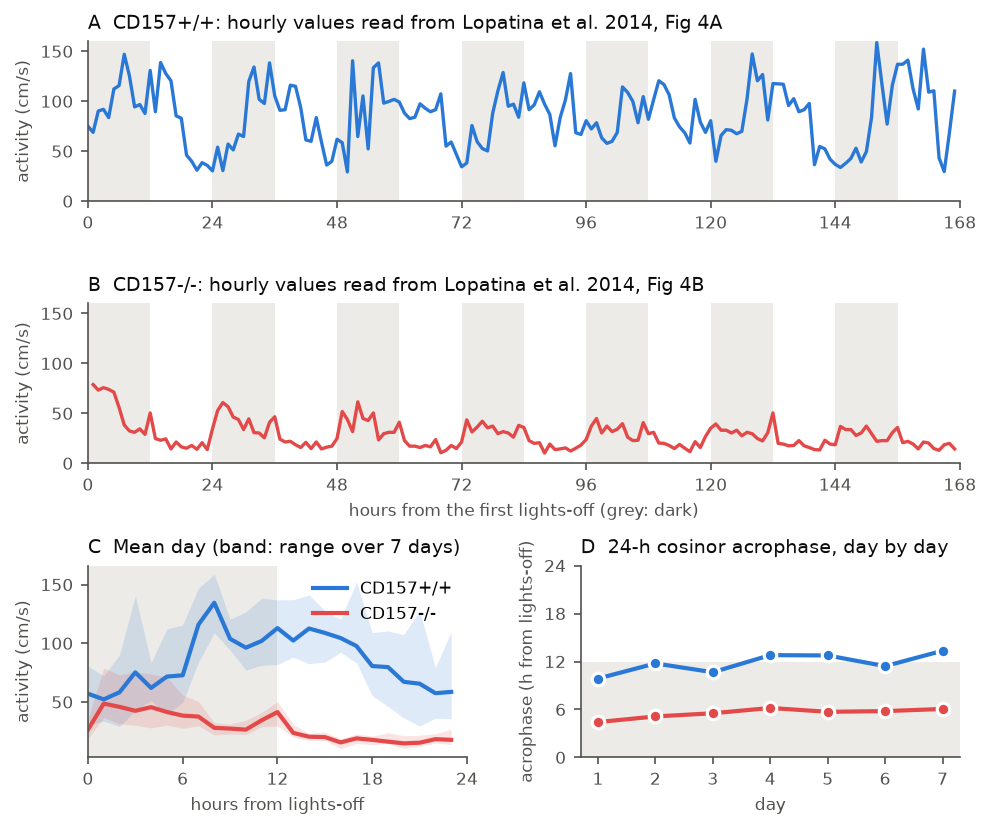

The table this chart was drawn from, first rows:
copy, reading, genotype, hours_read, mean, mesor, amplitude, acrophase_h_after_dark_onset, acrophase_ZT, cosinor_r2, cosinor_p, ls_period_h, ls_fap, chi_square_rhythmic, chi_square_period_h, dark_mean, light_mean, dark_share, M10, L5, RA
PMC copy (630 x 597 px), primary, CD157+/+, 168, 85.4, 85.4, 29.08, 11.81, 23.81, 0.4473, 5.71e-22, 24.43, 0, True, 24, 83.48, 87.33, 0.4887, 109.4, 56.73, 0.3169
PMC copy (630 x 597 px), primary, CD157-/-, 167, 28.48, 28.49, 12.86, 5.39, 17.39, 0.4436, 1.322e-21, 24.35, 0, True, 24, 37.02, 20.04, 0.6488, 39.61, 16.36, 0.4155
PMC copy (630 x 597 px), as read, CD157+/+, 168, 85.4, 85.4, 29.08, 11.81, 23.81, 0.4473, 5.71e-22, 24.43, 0, True, 24, 83.48, 87.33, 0.4887, 109.4, 56.73, 0.3169
PMC copy (630 x 597 px), as read, CD157-/-, 168, 34.38, 34.38, 12.92, 4.842, 16.84, 0.2657, 8.646e-12, 24.4, 2.977e-10, True, 24, 43.38, 25.37, 0.6309, 44.96, 21.76, 0.3478
PMC copy (630 x 597 px), half-hour grid, CD157+/+, 168, 86.29, 86.29, 30.5, 12.01, 0.006808, 0.4721, 1.286e-23, 24.3, 0, True, 24, 85.44, 87.15, 0.495, 111.6, 56.06, 0.3315
PMC copy (630 x 597 px), half-hour grid, CD157-/-, 166, 28.53, 28.55, 13.23, 5.574, 17.57, 0.4682, 4.428e-23, 24.25, 0, True, 24, 37.89, 19.18, 0.6639, 40.04, 15.16, 0.4508
journal copy (397 x 376 px), primary, CD157+/+, 168, 84.93, 84.93, 29.14, 11.88, 23.88, 0.4741, 9.38e-24, 24.38, 0, True, 24, 82.66, 87.19, 0.4867, 108.6, 56.37, 0.3166
journal copy (397 x 376 px), primary, CD157-/-, 166, 28.46, 28.47, 12.11, 5.157, 17.16, 0.3973, 1.19e-18, 24.35, 6.106e-15, True, 24, 36.62, 20.3, 0.6434, 39.46, 16.3, 0.4154
journal copy (397 x 376 px), as read, CD157+/+, 168, 84.93, 84.93, 29.14, 11.88, 23.88, 0.4741, 9.38e-24, 24.38, 0, True, 24, 82.66, 87.19, 0.4867, 108.6, 56.37, 0.3166
journal copy (397 x 376 px), as read, CD157-/-, 168, 30.83, 30.83, 14.16, 5.055, 17.05, 0.3361, 2.107e-15, 24.52, 2.089e-13, True, 24, 40.93, 20.72, 0.6639, 42.48, 16.44, 0.442
journal copy (397 x 376 px), half-hour grid, CD157+/+, 168, 85.29, 85.29, 29.08, 11.8, 23.8, 0.4407, 1.519e-21, 24.38, 0, True, 24, 85.47, 85.11, 0.501, 109.2, 55.12, 0.329
journal copy (397 x 376 px), half-hour grid, CD157-/-, 166, 28.43, 28.45, 12.2, 5.475, 17.48, 0.3857, 5.679e-18, 24.4, 1.099e-14, True, 24, 36.95, 19.92, 0.6497, 39.3, 15.91, 0.4235
